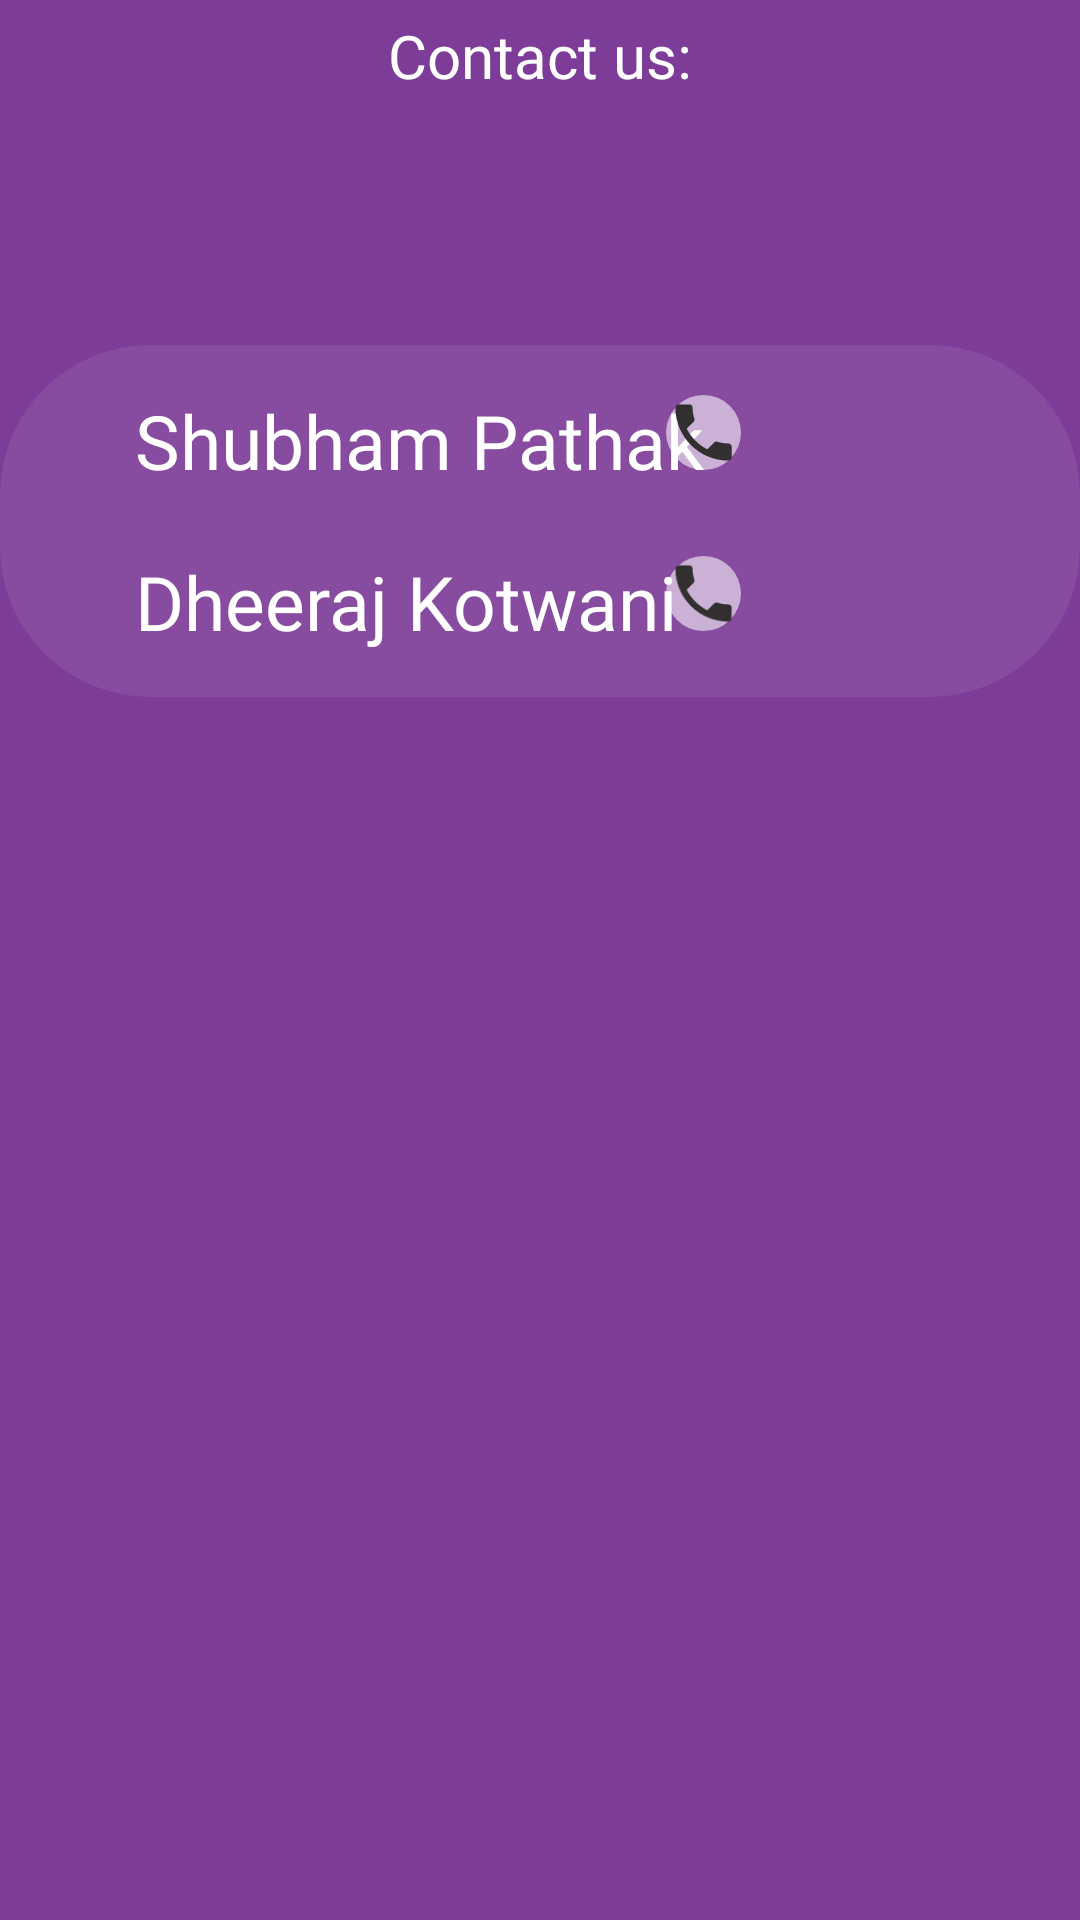

Here is an Android app screen rendered from its layout file. Give the layout XML and the strings, colors and styles it references.
<!-- AndroidManifest.xml: application theme AppTheme -->
<!-- res/layout/activity_contact_us.xml -->
<?xml version="1.0" encoding="utf-8"?>
<RelativeLayout xmlns:android="http://schemas.android.com/apk/res/android"
    xmlns:app="http://schemas.android.com/apk/res-auto"
    xmlns:tools="http://schemas.android.com/tools"
    android:layout_width="match_parent"
    android:layout_height="match_parent"
    tools:context=".ContactUs"
    android:background="#7d3c98">

    <TextView
        android:id="@+id/text"
        android:layout_width="match_parent"
        android:layout_height="wrap_content"
        android:layout_marginTop="25dp"
        android:layout_centerHorizontal="true"
        android:textAlignment="center"
        android:text="Contact us:"
        android:textColor="@color/text"
        android:fontFamily="@font/roboto_bold"
        android:textSize="20sp"
        android:layout_margin="5dp"/>

    <RelativeLayout
        android:layout_width="match_parent"
        android:layout_height="wrap_content"
        android:layout_below="@id/text"
        android:layout_alignParentEnd="true"
        android:layout_marginTop="78dp"
        android:layout_marginEnd="0dp"
        android:layout_marginBottom="15dp"
        android:background="@drawable/bubble"
        android:padding="5dp"
        android:paddingStart="20dp">

        <TextView
            android:id="@+id/name_shubham"
            android:layout_width="wrap_content"
            android:layout_height="wrap_content"
            android:layout_margin="10dp"
            android:layout_marginTop="21dp"
            android:fontFamily="@font/roboto_bold"
            android:paddingStart="15dp"
            android:text="Shubham Pathak"
            android:textColor="@color/text"
            android:textSize="25sp" />

        <TextView
            android:id="@+id/name_dheeraj"
            android:layout_width="wrap_content"
            android:layout_height="wrap_content"
            android:layout_below="@id/name_shubham"
            android:layout_margin="10dp"
            android:fontFamily="@font/roboto_bold"
            android:paddingStart="15dp"
            android:text="Dheeraj Kotwani"
            android:textColor="@color/text"
            android:textSize="25sp" />

        <ImageView
            android:id="@+id/call_shubham"
            android:layout_width="25dp"
            android:layout_height="25dp"
            android:layout_alignBottom="@+id/name_shubham"
            android:layout_alignParentEnd="true"
            android:layout_marginEnd="108dp"
            android:layout_marginBottom="7dp"
            android:background="@drawable/bubble2"
            android:onClick="call_shubham"
            android:src="@drawable/call" />
        <ImageView
            android:id="@+id/call_dheeraj"
            android:layout_width="25dp"
            android:layout_height="25dp"
            android:layout_alignBottom="@+id/name_dheeraj"
            android:layout_alignParentEnd="true"
            android:layout_marginEnd="108dp"
            android:layout_marginBottom="7dp"
            android:background="@drawable/bubble2"
            android:onClick="call_dheeraj"
            android:src="@drawable/call" />


    </RelativeLayout>

</RelativeLayout>
<!-- resources referenced by this layout -->
<resources>
  <color name="text">#ffffff</color>
  <!-- drawable bubble (drawable) -->
  <?xml version="1.0" encoding="utf-8"?>
  <shape xmlns:android="http://schemas.android.com/apk/res/android" android:shape="rectangle">
      <solid android:color="#14ffffff" />
  
      <corners android:radius="50dp"/>
  </shape>
  <!-- drawable bubble2 (drawable) -->
  <?xml version="1.0" encoding="utf-8"?>
  <shape xmlns:android="http://schemas.android.com/apk/res/android" android:shape="rectangle">
      <solid android:color="#90ffffff" />
  
      <corners android:radius="50dp"/>
  </shape>
  <!-- drawable call (drawable) -->
  <vector android:height="24dp" android:tint="#312F2F"
      android:viewportHeight="24.0" android:viewportWidth="24.0"
      android:width="24dp" xmlns:android="http://schemas.android.com/apk/res/android">
      <path android:fillColor="#312F2F" android:pathData="M6.62,10.79c1.44,2.83 3.76,5.14 6.59,6.59l2.2,-2.2c0.27,-0.27 0.67,-0.36 1.02,-0.24 1.12,0.37 2.33,0.57 3.57,0.57 0.55,0 1,0.45 1,1V20c0,0.55 -0.45,1 -1,1 -9.39,0 -17,-7.61 -17,-17 0,-0.55 0.45,-1 1,-1h3.5c0.55,0 1,0.45 1,1 0,1.25 0.2,2.45 0.57,3.57 0.11,0.35 0.03,0.74 -0.25,1.02l-2.2,2.2z"/>
  </vector>
  <style name="AppTheme" parent="Theme.AppCompat.Light.NoActionBar">
          
          <item name="colorPrimary">@color/colorPrimary</item>
          <item name="colorPrimaryDark">@color/colorPrimaryDark</item>
          <item name="colorAccent">@color/colorAccent</item>
      </style>
  <color name="colorPrimary">#282828</color>
  <color name="colorPrimaryDark">#000000</color>
  <color name="colorAccent">#f1c40f</color>
</resources>
